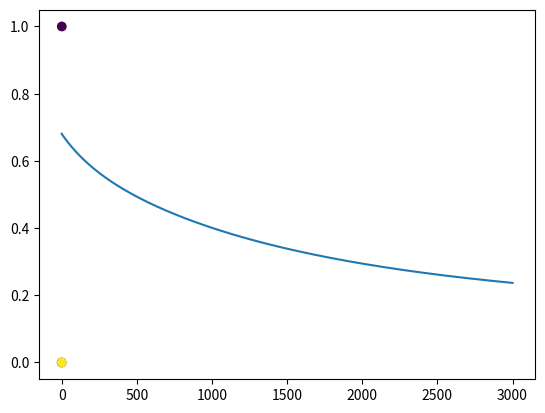

The matplotlib source for this figure:
import numpy as np
import matplotlib.pyplot as plt
from mpl_toolkits.mplot3d import Axes3D

N = 4
D = 2

# logical combinations
X = np.array([
    [0, 0],
    [0, 1],
    [1, 0],
    [1, 1]
])

T = np.array([0, 1, 1, 0])#.reshape(N,1)

# look at the problem
# plt.scatter(X[:,0], X[:,1], c=T)
# plt.show() # can't cut any direction with a straight line to get good classification

# we'll solve the XOR problem by addiing a third coordinate dimension
ones = np.ones((N,1))
xy = (X[:,0] * X[:,1]).reshape(N, 1)
Xb = np.concatenate((ones, xy, X), axis=1)

def sigmoid(z):
    return 1 / (1 + np.exp(-z))

def crossEntropy(Y,T):
    return -(T * np.log(Y) + (1 - T) * np.log(1 - Y)).mean()

def costDeriv(X, Y, T):
    return X.T @ (Y - T)

def prediction_rate(P, T):
    return (P == T).mean()

learning_rate = .01
l2 = .01 # L2 lambda
w = np.random.randn(D+2) / np.sqrt(D+2)

costs = []
for i in range(3000):
    Y = sigmoid(Xb @ w)
    costs.append(crossEntropy(Y, T))
    w -= learning_rate * (costDeriv(Xb, Y, T) + l2 * w)

Y = sigmoid(Xb @ w)
costs.append(crossEntropy(Y, T))
P = np.round(Y)

print('w:', w)
print('prediction rate:', prediction_rate(P, T))

plt.plot(costs)
plt.show()

plt.scatter(X[:,0], X[:,1], c=P)
plt.show()

# 3D for fun
# fig = plt.figure()
# ax = fig.add_subplot(111,projection='3d')
# ax.scatter(Xb[:,1], Xb[:,2],Xb[:,3], c = P)
# plt.show()
